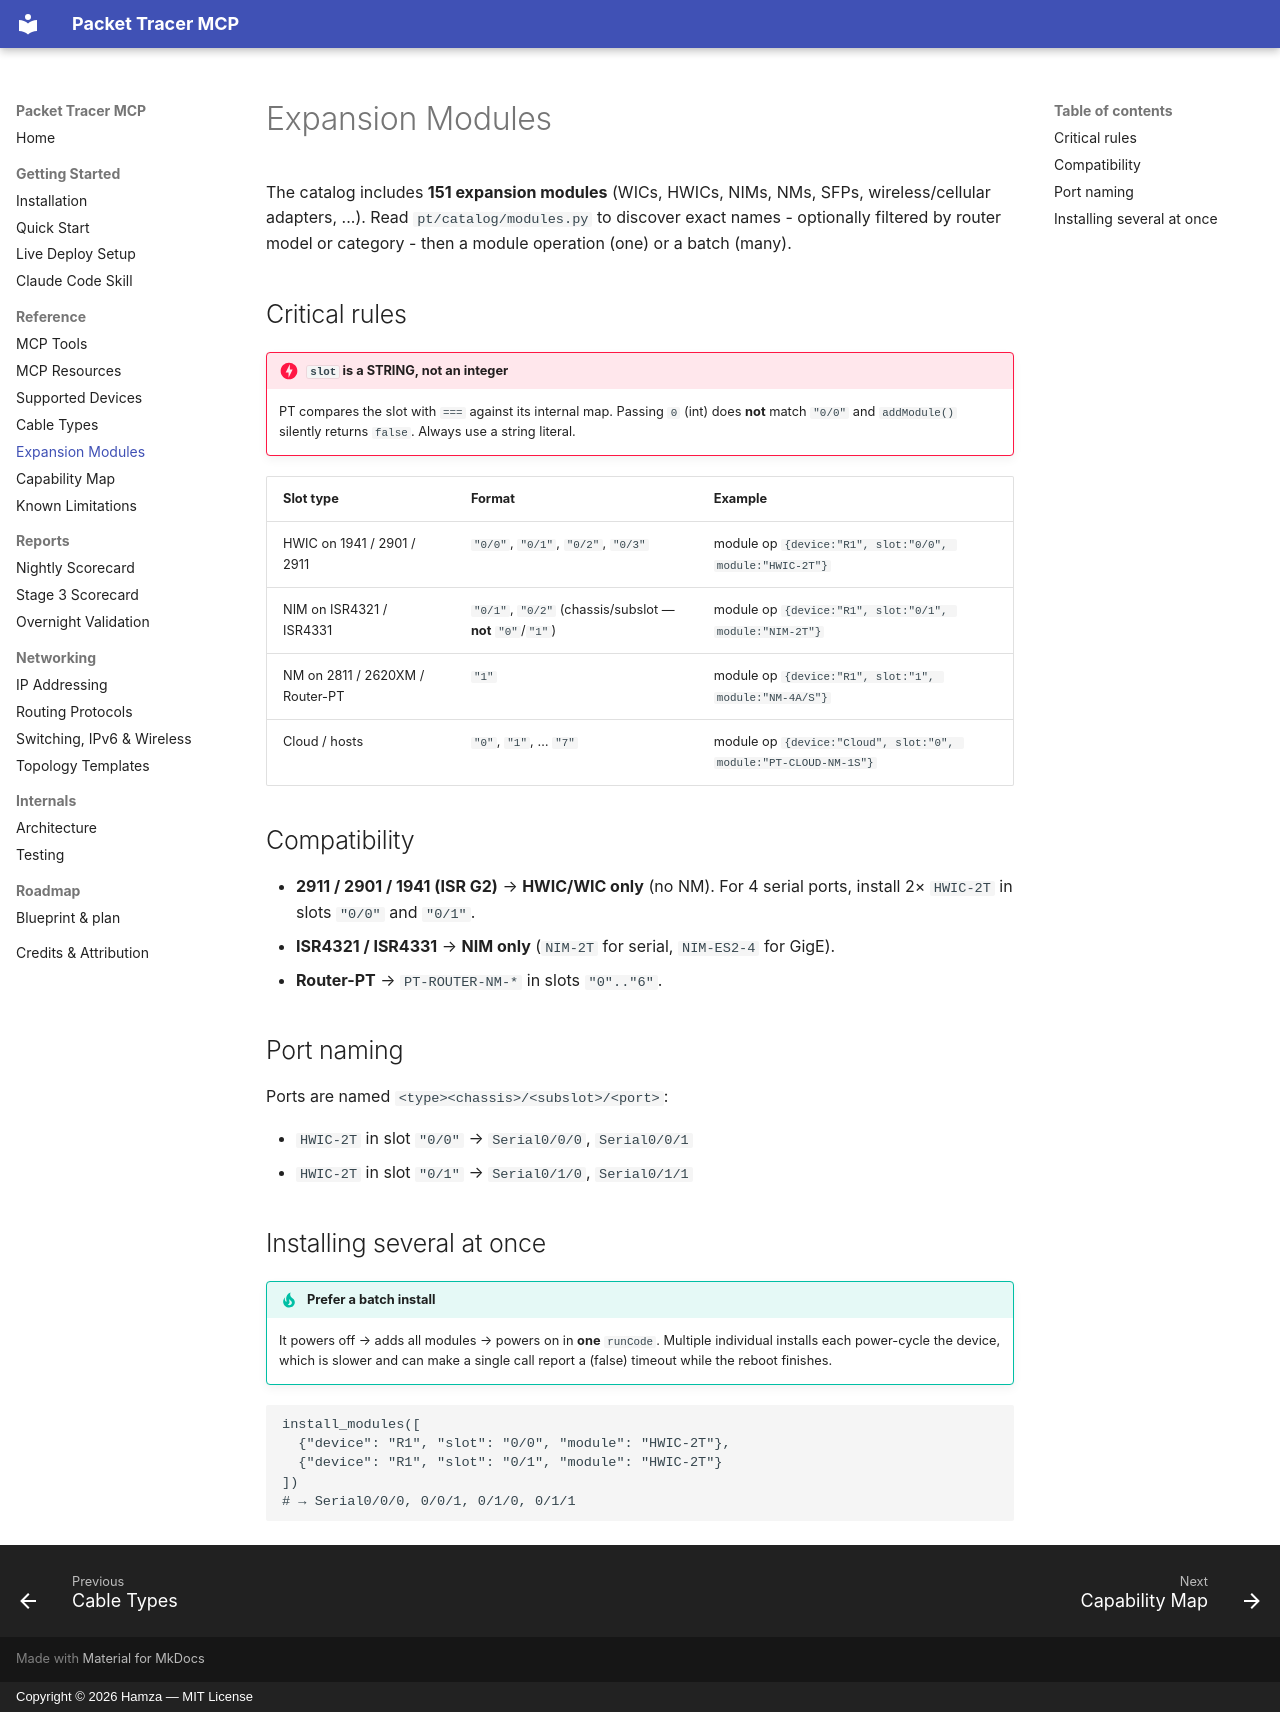

repository: HamzaNinjaCoder1/Havyn · page: modules/index.html · generator: mkdocs · copyright: Copyright © 2026 Hamza — MIT License

# Expansion Modules

The catalog includes **151 expansion modules** (WICs, HWICs, NIMs, NMs, SFPs,
wireless/cellular adapters, ...). Read `pt/catalog/modules.py` to discover exact names -
optionally filtered by router model or category - then a module operation (one) or
a batch (many).

## Critical rules

!!! danger "`slot` is a STRING, not an integer"
    PT compares the slot with `===` against its internal map. Passing `0` (int) does
    **not** match `"0/0"` and `addModule()` silently returns `false`. Always use a
    string literal.

| Slot type | Format | Example |
|-----------|--------|---------|
| HWIC on 1941 / 2901 / 2911 | `"0/0"`, `"0/1"`, `"0/2"`, `"0/3"` | module op `{device:"R1", slot:"0/0", module:"HWIC-2T"}` |
| NIM on ISR4321 / ISR4331 | `"0/1"`, `"0/2"` (chassis/subslot — **not** `"0"`/`"1"`) | module op `{device:"R1", slot:"0/1", module:"NIM-2T"}` |
| NM on 2811 / 2620XM / Router-PT | `"1"` | module op `{device:"R1", slot:"1", module:"NM-4A/S"}` |
| Cloud / hosts | `"0"`, `"1"`, … `"7"` | module op `{device:"Cloud", slot:"0", module:"PT-CLOUD-NM-1S"}` |

## Compatibility

- **2911 / 2901 / 1941 (ISR G2)** → **HWIC/WIC only** (no NM). For 4 serial ports,
  install 2× `HWIC-2T` in slots `"0/0"` and `"0/1"`.
- **ISR4321 / ISR4331** → **NIM only** (`NIM-2T` for serial, `NIM-ES2-4` for GigE).
- **Router-PT** → `PT-ROUTER-NM-*` in slots `"0".."6"`.

## Port naming

Ports are named `<type><chassis>/<subslot>/<port>`:

- `HWIC-2T` in slot `"0/0"` → `Serial0/0/0`, `Serial0/0/1`
- `HWIC-2T` in slot `"0/1"` → `Serial0/1/0`, `Serial0/1/1`

## Installing several at once

!!! tip "Prefer a batch install"
    It powers off → adds all modules → powers on in **one** `runCode`. Multiple
    individual installs each power-cycle the device, which is slower and
    can make a single call report a (false) timeout while the reboot finishes.

```text
install_modules([
  {"device": "R1", "slot": "0/0", "module": "HWIC-2T"},
  {"device": "R1", "slot": "0/1", "module": "HWIC-2T"}
])
# → Serial0/0/0, 0/0/1, 0/1/0, 0/1/1
```
